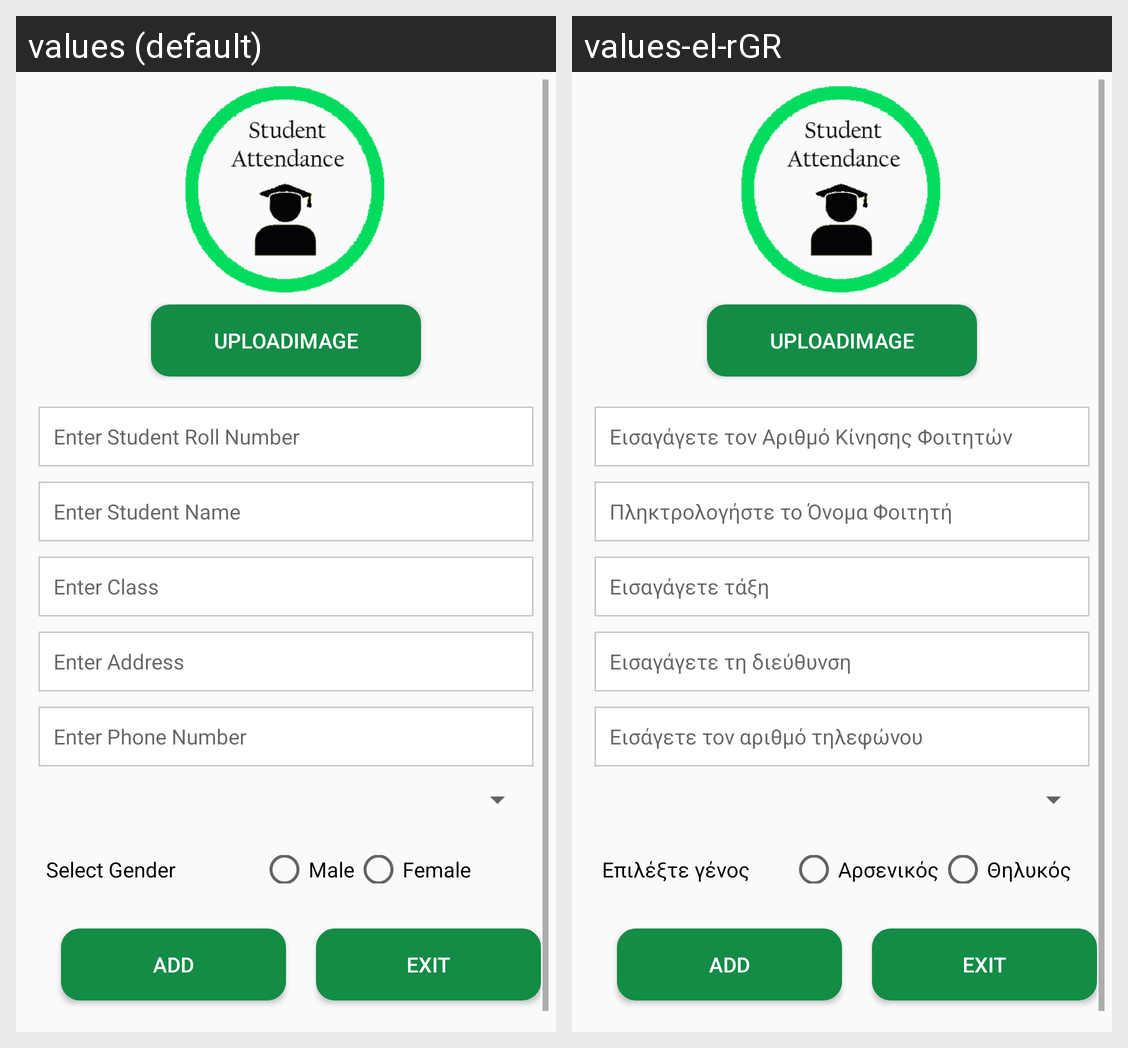

Translations of the strings shown on this Android screen, per locale in the grid:
Android screen res/layout/activity_studententry.xml rendered under 2 locales, left to right: values (default), values-el-rGR. Device: Nexus 5 (rendered at 1080×1920; each locale shown at half size, 540×960, under a caption strip naming it); theme AppTheme.
Strings drawn on this screen, with the default value and each locale's value (text and hints the layout hard-codes, and strings that could not be matched under every locale, appear in the picture but are not listed):

enter_student_id
  values: Enter Student Roll Number
  values-el-rGR: Εισαγάγετε τον Αριθμό Κίνησης Φοιτητών

enter_student_name
  values: Enter Student Name
  values-el-rGR: Πληκτρολογήστε το Όνομα Φοιτητή

enter_class
  values: Enter Class
  values-el-rGR: Εισαγάγετε τάξη

enter_address
  values: Enter Address
  values-el-rGR: Εισαγάγετε τη διεύθυνση

enter_phone_number
  values: Enter Phone Number
  values-el-rGR: Εισάγετε τον αριθμό τηλεφώνου

select_gender
  values: Select Gender
  values-el-rGR: Επιλέξτε γένος

male
  values: Male
  values-el-rGR: Αρσενικός

female
  values: Female
  values-el-rGR: Θηλυκός
